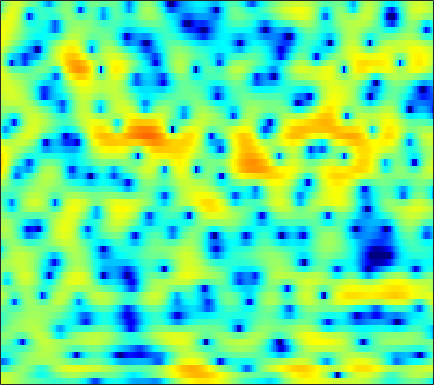

The data file committed next to this chart (first rows):
3.6698, 3.5385, 3.3123, 3.0101, 2.752, 2.3747, 1.959, 1.6348, 1.1744, 0.71074, 0.26834, -0.055663, -0.45679, -0.83935, -1.0941, -1.4032, -1.7167, -1.9249, -2.1917, -2.482, -2.7598, -2.9581, -3.1857, -3.3541
2.689, 2.682, 2.623, 2.511, 2.391, 2.182, 1.916, 1.676, 1.293, 0.8305, 0.2874, -0.1741, -0.8732, -1.658, -2.29, -3.175, -4.026, -4.577, -5.049, -5.123, -4.759, -4.28, -3.486, -2.624
-3.569, -3.588, -3.215, -2.51, -1.886, -1.063, -0.3327, 0.1111, 0.5335, 0.7638, 0.7925, 0.6765, 0.3375, -0.2149, -0.7594, -1.658, -2.669, -3.394, -4.09, -4.167, -3.522, -2.717, -1.488, -0.2854
-11.95, -12.34, -11.21, -9.031, -7.348, -5.375, -3.743, -2.748, -1.651, -0.7858, -0.1137, 0.2876, 0.6876, 0.972, 1.121, 1.252, 1.337, 1.39, 1.454, 1.524, 1.603, 1.663, 1.741, 1.777
-5.692, -5.344, -4.854, -4.306, -3.861, -3.247, -2.63, -2.176, -1.591, -1.036, -0.5143, -0.1472, 0.3117, 0.726, 1.013, 1.342, 1.62, 1.794, 1.974, 2.096, 2.146, 2.137, 2.05, 1.858
-3.436, -3.227, -3.057, -2.98, -2.986, -3.054, -3.167, -3.239, -3.274, -3.163, -2.844, -2.461, -1.794, -1.042, -0.461, 0.2787, 0.9379, 1.364, 1.812, 2.136, 2.336, 2.408, 2.405, 2.293
-0.8082, -0.7897, -0.9442, -1.337, -1.837, -2.831, -4.343, -5.976, -9.297, -15.18, -18.33, -12.22, -6.949, -3.685, -1.933, -0.1871, 1.061, 1.752, 2.394, 2.767, 2.91, 2.888, 2.716, 2.431
-0.09225, 0.1833, 0.3986, 0.4388, 0.3367, 0.02268, -0.4645, -0.9008, -1.467, -1.823, -1.752, -1.38, -0.5486, 0.4309, 1.139, 1.941, 2.516, 2.78, 2.896, 2.748, 2.316, 1.792, 0.8033, -0.5406
-2.439, -1.694, -0.8883, -0.2706, 0.08895, 0.4599, 0.7368, 0.8973, 1.088, 1.276, 1.488, 1.664, 1.903, 2.131, 2.272, 2.396, 2.4, 2.316, 2.046, 1.572, 0.8578, 0.1401, -1.093, -2.706
-3.845, -2.997, -2.049, -1.278, -0.7886, -0.231, 0.236, 0.5343, 0.885, 1.187, 1.444, 1.613, 1.803, 1.938, 1.995, 2.009, 1.941, 1.83, 1.59, 1.232, 0.753, 0.3253, -0.3365, -1.077
-3.258, -2.738, -2.146, -1.668, -1.357, -0.9793, -0.6218, -0.3553, 0.006229, 0.3582, 0.6975, 0.9281, 1.195, 1.397, 1.506, 1.577, 1.576, 1.535, 1.425, 1.251, 1.031, 0.8308, 0.5282, 0.1828
-1.564, -1.573, -1.744, -2.043, -2.3, -2.58, -2.62, -2.423, -1.88, -1.152, -0.4025, 0.0965, 0.6268, 0.9881, 1.152, 1.239, 1.218, 1.142, 1.03, 0.9516, 0.9281, 0.9462, 0.9906, 1.033
1.306, 0.7164, -0.5106, -2.417, -4.499, -8.752, -14.83, -12.69, -6.801, -3.249, -1.008, 0.09979, 1.012, 1.381, 1.353, 0.95, 0.1893, -0.5461, -1.535, -2.114, -1.852, -1.186, -0.04329, 1.055
2.706, 2.118, 1.094, -0.1313, -1.121, -2.327, -3.002, -2.862, -1.928, -0.6972, 0.3359, 0.8827, 1.237, 1.125, 0.6851, -0.4366, -2.297, -4.376, -8.795, -16.35, -12.23, -7.51, -3.585, -1.083
1.365, 0.7037, -0.05412, -0.5437, -0.7105, -0.6672, -0.3813, -0.06757, 0.4038, 0.8705, 1.216, 1.358, 1.323, 1.026, 0.6092, -0.1883, -1.206, -2.039, -3.085, -3.791, -3.968, -3.753, -3.08, -2.159
-1.349, -3.704, -6.868, -7.323, -5.478, -2.779, -0.6613, 0.535, 1.712, 2.498, 2.967, 3.12, 3.074, 2.742, 2.332, 1.565, 0.5458, -0.3556, -1.692, -3.154, -4.634, -5.516, -6.04, -5.438
-0.3454, -2.101, -4.066, -4.28, -3.185, -1.207, 0.5545, 1.605, 2.665, 3.361, 3.728, 3.81, 3.675, 3.253, 2.745, 1.821, 0.5668, -0.6155, -2.599, -5.207, -8.818, -12.82, -20.75, -15.22
1.569, 1.221, 0.9556, 0.9542, 1.109, 1.491, 1.96, 2.298, 2.67, 2.917, 2.996, 2.92, 2.657, 2.168, 1.647, 0.7511, -0.3709, -1.374, -2.911, -4.604, -6.351, -7.541, -8.689, -9.138
0.9483, 1.072, 1.321, 1.634, 1.9, 2.243, 2.548, 2.739, 2.917, 2.984, 2.929, 2.797, 2.483, 2.02, 1.57, 0.8138, -0.1164, -0.9347, -2.205, -3.695, -5.433, -6.961, -9.48, -12.84
-2.436, -1.485, -0.3011, 0.6946, 1.309, 1.949, 2.402, 2.64, 2.824, 2.862, 2.776, 2.644, 2.366, 1.996, 1.661, 1.115, 0.4664, -0.0942, -0.9564, -1.972, -3.18, -4.235, -5.826, -7.501
-6.574, -4.118, -1.884, -0.3743, 0.4069, 1.118, 1.532, 1.675, 1.696, 1.572, 1.344, 1.13, 0.8375, 0.5295, 0.3069, 0.03978, -0.2141, -0.3909, -0.626, -0.8666, -1.111, -1.284, -1.46, -1.532
-1.869, -1.158, -0.3087, 0.3252, 0.6105, 0.749, 0.6171, 0.3451, -0.2108, -0.9207, -1.711, -2.29, -2.925, -3.319, -3.449, -3.37, -3.108, -2.821, -2.34, -1.778, -1.17, -0.6897, -0.06636, 0.5406
1.404, 1.52, 1.581, 1.466, 1.248, 0.7235, -0.124, -0.985, -2.515, -4.531, -7.045, -9.153, -11.55, -12.09, -11.41, -10.27, -9.137, -8.264, -6.855, -5.208, -3.45, -2.172, -0.6316, 0.7104
2.422, 2.41, 2.245, 1.885, 1.472, 0.6892, -0.4055, -1.484, -3.356, -5.908, -9.355, -12.77, -17.72, -17.95, -16.5, -16, -18.02, -21.26, -18.5, -11.59, -6.942, -4.427, -1.819, 0.1618
1.938, 1.882, 1.656, 1.294, 0.9201, 0.3141, -0.4269, -1.107, -2.12, -3.31, -4.595, -5.593, -6.8, -7.78, -8.442, -9.221, -9.957, -10.12, -9.189, -7.136, -4.77, -3.161, -1.302, 0.2227
0.6662, 0.4075, -0.06819, -0.5964, -0.9724, -1.34, -1.541, -1.589, -1.587, -1.587, -1.657, -1.716, -1.859, -2.013, -2.132, -2.256, -2.272, -2.204, -1.97, -1.571, -1.097, -0.7389, -0.2601, 0.2025
-0.6993, -1.448, -2.885, -4.802, -6.243, -7.134, -5.941, -4.381, -2.48, -0.9679, 0.1514, 0.7805, 1.394, 1.79, 1.992, 2.118, 2.135, 2.074, 1.883, 1.54, 0.9772, 0.3988, -0.6362, -1.894
-1.999, -2.697, -4.345, -7.087, -9.936, -12.35, -8.934, -5.945, -2.935, -0.807, 0.7451, 1.605, 2.478, 3.087, 3.394, 3.638, 3.666, 3.551, 3.192, 2.533, 1.52, 0.4323, -1.635, -4.855
-2.283, -2.356, -2.716, -3.208, -3.495, -3.576, -3.202, -2.67, -1.8, -0.8552, 0.02625, 0.627, 1.308, 1.863, 2.168, 2.453, 2.574, 2.549, 2.341, 1.937, 1.335, 0.7477, -0.155, -1.115
-0.5335, -0.7027, -1.05, -1.447, -1.732, -2.037, -2.177, -2.156, -1.958, -1.594, -1.112, -0.6984, -0.1405, 0.3989, 0.7664, 1.165, 1.467, 1.613, 1.709, 1.68, 1.511, 1.328, 1.012, 0.6652
2.182, 1.573, 0.6148, -0.4817, -1.373, -2.534, -3.514, -3.996, -4.152, -3.848, -3.222, -2.67, -1.88, -1.119, -0.5567, 0.1394, 0.7501, 1.147, 1.575, 1.863, 2.013, 2.032, 1.931, 1.715
5.037, 4.015, 2.337, 0.1821, -1.815, -5.218, -9.61, -12.72, -12.18, -9.182, -7.007, -5.824, -4.611, -3.515, -2.691, -1.529, -0.3975, 0.3812, 1.252, 1.917, 2.381, 2.568, 2.631, 2.458
7.032, 5.96, 4.21, 2.01, 0.03661, -3.138, -6.691, -8.881, -9.671, -9.132, -9.02, -9.47, -10.43, -10.31, -8.837, -6.059, -3.508, -1.998, -0.4333, 0.6718, 1.406, 1.738, 1.947, 1.858
7.431, 6.606, 5.33, 3.866, 2.651, 0.9687, -0.7244, -1.969, -3.553, -5.22, -7.28, -9.35, -12.97, -15.01, -12.61, -8.562, -5.686, -4.147, -2.686, -1.718, -1.119, -0.8376, -0.6649, -0.6811
6.818, 6.238, 5.372, 4.429, 3.681, 2.642, 1.582, 0.7522, -0.3564, -1.501, -2.626, -3.456, -4.358, -4.863, -4.946, -4.806, -4.573, -4.424, -4.347, -4.371, -4.427, -4.449, -4.466, -4.426
5.774, 5.303, 4.674, 4.079, 3.666, 3.136, 2.622, 2.252, 1.717, 1.164, 0.5793, 0.1226, -0.5038, -1.173, -1.691, -2.527, -3.579, -4.578, -6.213, -8.138, -9.843, -10.46, -10.02, -9.05
3.806, 3.143, 2.536, 2.286, 2.285, 2.451, 2.66, 2.817, 2.951, 2.996, 2.905, 2.769, 2.415, 1.843, 1.238, 0.1687, -1.317, -2.832, -5.566, -9.699, -16.67, -20.59, -14.23, -10.67
-1.978, -4.416, -5.899, -4.366, -2.74, -0.8836, 0.5594, 1.403, 2.373, 3.134, 3.703, 3.974, 4.129, 4.034, 3.757, 3.143, 2.205, 1.314, -0.1004, -1.64, -3.037, -3.781, -4.307, -4.58
-5.38, -8.629, -10.87, -9.05, -7.384, -5.75, -4.335, -3.173, -1.492, 0.1631, 1.601, 2.448, 3.285, 3.782, 3.953, 3.901, 3.593, 3.232, 2.591, 1.855, 1.076, 0.4964, -0.2673, -1.028
-2.202, -3.385, -4.937, -6.706, -8.443, -12.21, -17.23, -13.73, -7.403, -3.358, -0.6659, 0.7857, 2.171, 3.041, 3.449, 3.693, 3.675, 3.516, 3.155, 2.661, 2.064, 1.573, 0.86, 0.1044
-0.4976, -0.9709, -1.862, -3.064, -4.171, -5.661, -6.361, -5.685, -3.7, -1.576, 0.1969, 1.234, 2.274, 2.926, 3.196, 3.327, 3.229, 3.023, 2.62, 2.093, 1.463, 0.9357, 0.1639, -0.6867
0.7051, 0.8882, 0.902, 0.7677, 0.6385, 0.5055, 0.5314, 0.6997, 1.088, 1.576, 2.05, 2.324, 2.536, 2.563, 2.447, 2.133, 1.649, 1.204, 0.5253, -0.2122, -0.972, -1.571, -2.428, -3.409
1.831, 2.22, 2.57, 2.768, 2.852, 2.903, 2.923, 2.912, 2.877, 2.8, 2.63, 2.427, 2.001, 1.394, 0.8106, -0.1629, -1.328, -2.289, -3.602, -4.775, -5.65, -6.057, -6.423, -6.811
2.924, 3.214, 3.494, 3.652, 3.696, 3.68, 3.577, 3.445, 3.189, 2.822, 2.319, 1.839, 1.041, -0.01802, -1.003, -2.655, -4.792, -6.814, -10.23, -14.27, -15.99, -14.34, -11.71, -9.91
3.591, 3.732, 3.827, 3.831, 3.776, 3.63, 3.398, 3.177, 2.8, 2.315, 1.717, 1.169, 0.2904, -0.8007, -1.801, -3.433, -5.513, -7.439, -10.55, -13.91, -15.32, -14.15, -11.87, -9.988
3.937, 3.922, 3.809, 3.613, 3.427, 3.123, 2.779, 2.492, 2.073, 1.616, 1.105, 0.6692, -0.006371, -0.7702, -1.44, -2.439, -3.558, -4.471, -5.682, -6.75, -7.505, -7.886, -8.127, -8.174
4.39, 4.143, 3.686, 3.128, 2.688, 2.137, 1.655, 1.321, 0.9318, 0.5771, 0.2372, 0.006806, -0.2697, -0.5579, -0.7723, -1.083, -1.448, -1.765, -2.276, -2.901, -3.643, -4.359, -5.672, -7.665
4.294, 3.544, 2.195, 0.6252, -0.5004, -1.561, -2.059, -2.204, -2.382, -2.676, -2.967, -3.034, -2.809, -2.334, -1.874, -1.318, -0.8782, -0.6177, -0.4079, -0.3731, -0.593, -0.8993, -1.637, -2.79
2.246, 0.7749, -2.194, -6.971, -12.85, -18.6, -11.86, -9.755, -9.25, -10.59, -13.37, -14.96, -13.16, -9.768, -7.812, -5.952, -4.62, -3.777, -2.762, -1.797, -0.9903, -0.4569, 0.1761, 0.7221
2.132, 0.9051, -1.236, -3.833, -5.777, -7.497, -8.079, -8.417, -9.391, -11.32, -14.09, -15.65, -14.78, -12.92, -11.91, -11.2, -10.65, -9.947, -8.221, -6.01, -3.814, -2.391, -0.7369, 0.6885
3.778, 3.081, 1.961, 0.7269, -0.2015, -1.422, -2.549, -3.394, -4.537, -5.757, -6.948, -7.811, -8.933, -10.18, -11.52, -14.54, -21.28, -37.31, -16.32, -10.12, -6.362, -4.302, -2.156, -0.4341
4.889, 4.466, 3.788, 3.012, 2.378, 1.469, 0.5113, -0.2236, -1.236, -2.271, -3.333, -4.169, -5.334, -6.549, -7.484, -8.746, -9.6, -9.664, -8.832, -7.386, -5.768, -4.665, -3.342, -2.172
5.255, 4.987, 4.549, 4.005, 3.529, 2.832, 2.042, 1.411, 0.5082, -0.4271, -1.391, -2.103, -3.026, -3.872, -4.436, -5.052, -5.476, -5.628, -5.649, -5.545, -5.39, -5.26, -5.13, -4.995
5.197, 5.069, 4.825, 4.478, 4.143, 3.588, 2.905, 2.304, 1.407, 0.4159, -0.6088, -1.345, -2.25, -3.012, -3.48, -3.916, -4.245, -4.451, -4.739, -5.106, -5.723, -6.386, -7.695, -9.631
4.458, 4.587, 4.699, 4.691, 4.568, 4.195, 3.586, 2.947, 1.865, 0.5172, -1.037, -2.266, -3.733, -4.715, -4.965, -4.836, -4.482, -4.277, -4.188, -4.389, -4.939, -5.669, -7.136, -9.339
1.769, 2.693, 3.722, 4.403, 4.656, 4.65, 4.226, 3.622, 2.374, 0.5299, -2.13, -4.953, -10.62, -16.95, -12.72, -7.939, -5.386, -4.266, -3.45, -3.188, -3.256, -3.46, -3.806, -4.128
-2.743, -0.3205, 1.853, 3.232, 3.875, 4.308, 4.262, 3.934, 3.08, 1.727, -0.1339, -1.844, -4.233, -5.712, -5.625, -4.643, -3.704, -3.281, -3.101, -3.265, -3.618, -3.835, -3.92, -3.641
-2.027, -0.7772, 0.7579, 2.008, 2.734, 3.389, 3.709, 3.722, 3.47, 2.939, 2.191, 1.549, 0.6775, -0.08531, -0.5729, -1.182, -1.85, -2.516, -3.735, -5.437, -7.726, -9.639, -10.99, -9.292
